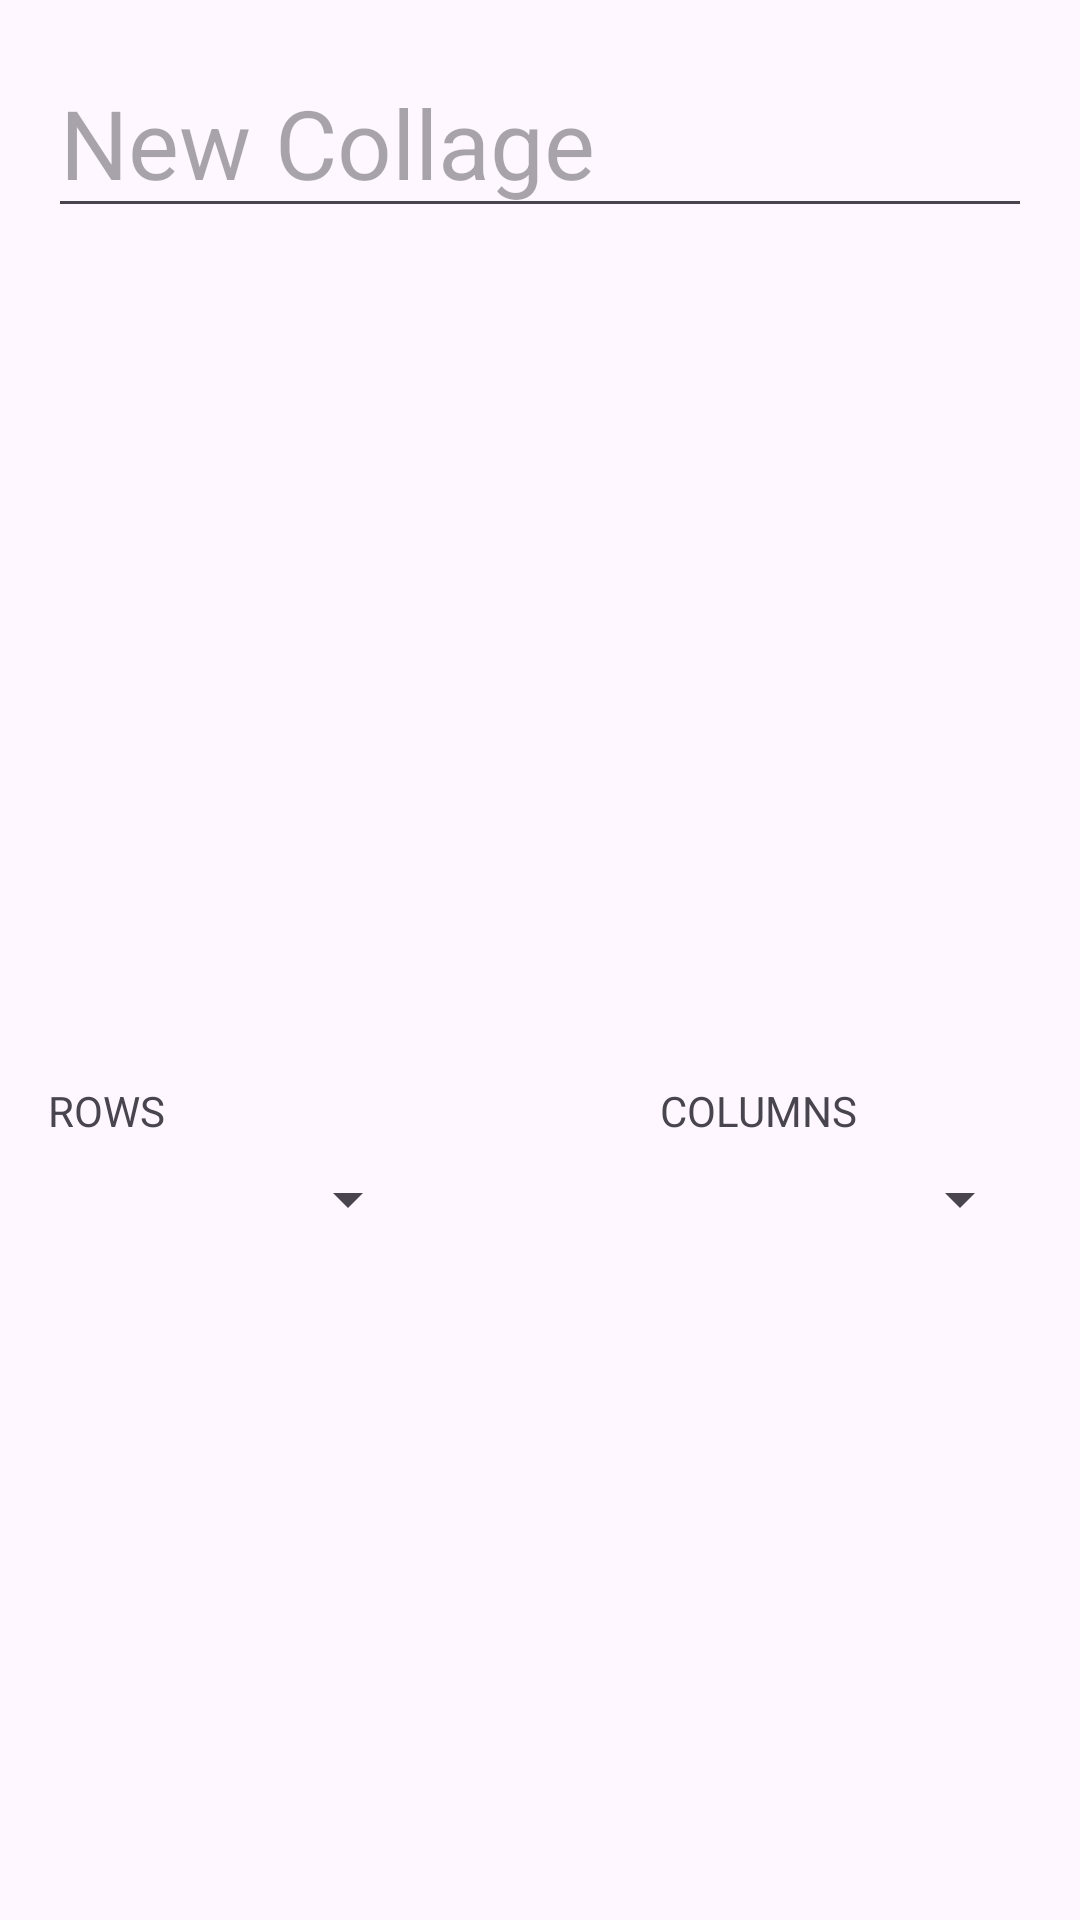

Produce the Android XML layout that renders to this screen, including the resource entries it uses.
<!-- AndroidManifest.xml: application theme Theme.CollageCreator -->
<!-- res/layout/create_collage_dialog.xml -->
<?xml version="1.0" encoding="utf-8"?>
<androidx.constraintlayout.widget.ConstraintLayout xmlns:android="http://schemas.android.com/apk/res/android"
    xmlns:app="http://schemas.android.com/apk/res-auto"
    xmlns:tools="http://schemas.android.com/tools"
    android:layout_width="match_parent"
    android:layout_height="match_parent">

    <EditText
        android:id="@+id/collage_name"
        android:layout_width="0dp"
        android:layout_height="wrap_content"
        android:layout_marginStart="16dp"
        android:layout_marginTop="16dp"
        android:layout_marginEnd="16dp"
        android:textSize="32sp"
        app:layout_constraintEnd_toEndOf="parent"
        app:layout_constraintStart_toStartOf="parent"
        app:layout_constraintTop_toTopOf="parent"
        android:hint="New Collage"
        android:inputType="text"/>

    <LinearLayout
        android:layout_width="wrap_content"
        android:layout_height="wrap_content"
        android:layout_marginTop="64dp"
        android:layout_marginStart="16dp"
        app:layout_constraintTop_toBottomOf="@id/collage_name"
        app:layout_constraintBottom_toBottomOf="parent"
        app:layout_constraintStart_toStartOf="parent"
        android:orientation="vertical">
        <TextView
            android:id="@+id/row_text"
            android:layout_width="wrap_content"
            android:layout_height="wrap_content"
            android:text="ROWS"
            app:layout_constraintBottom_toTopOf="@+id/row_spinner"
            app:layout_constraintStart_toStartOf="@+id/row_spinner"
            android:labelFor="@id/row_spinner"/>

        <Spinner
            android:id="@+id/row_spinner"
            android:layout_width="124dp"
            android:layout_height="40dp"
            app:layout_constraintBottom_toBottomOf="parent"
            app:layout_constraintStart_toStartOf="parent" />
    </LinearLayout>

    <LinearLayout
        android:layout_width="wrap_content"
        android:layout_height="wrap_content"
        android:layout_marginTop="64dp"
        android:layout_marginEnd="16dp"
        app:layout_constraintTop_toBottomOf="@id/collage_name"
        app:layout_constraintBottom_toBottomOf="parent"
        app:layout_constraintEnd_toEndOf="parent"
        android:orientation="vertical">
        <TextView
            android:id="@+id/column_text"
            android:layout_width="wrap_content"
            android:layout_height="wrap_content"
            android:text="COLUMNS"
            app:layout_constraintBottom_toTopOf="@+id/column_spinner"
            app:layout_constraintStart_toStartOf="@+id/column_spinner"
            android:labelFor="@id/column_spinner"/>

        <Spinner
            android:id="@+id/column_spinner"
            android:layout_width="124dp"
            android:layout_height="40dp"
            app:layout_constraintBottom_toBottomOf="parent"
            app:layout_constraintEnd_toEndOf="parent"/>
    </LinearLayout>


</androidx.constraintlayout.widget.ConstraintLayout>
<!-- resources referenced by this layout -->
<resources>
  <style name="Theme.CollageCreator" parent="Base.Theme.CollageCreator" />
  <style name="Base.Theme.CollageCreator" parent="Theme.Material3.DayNight.NoActionBar">
          
          
      </style>
</resources>
